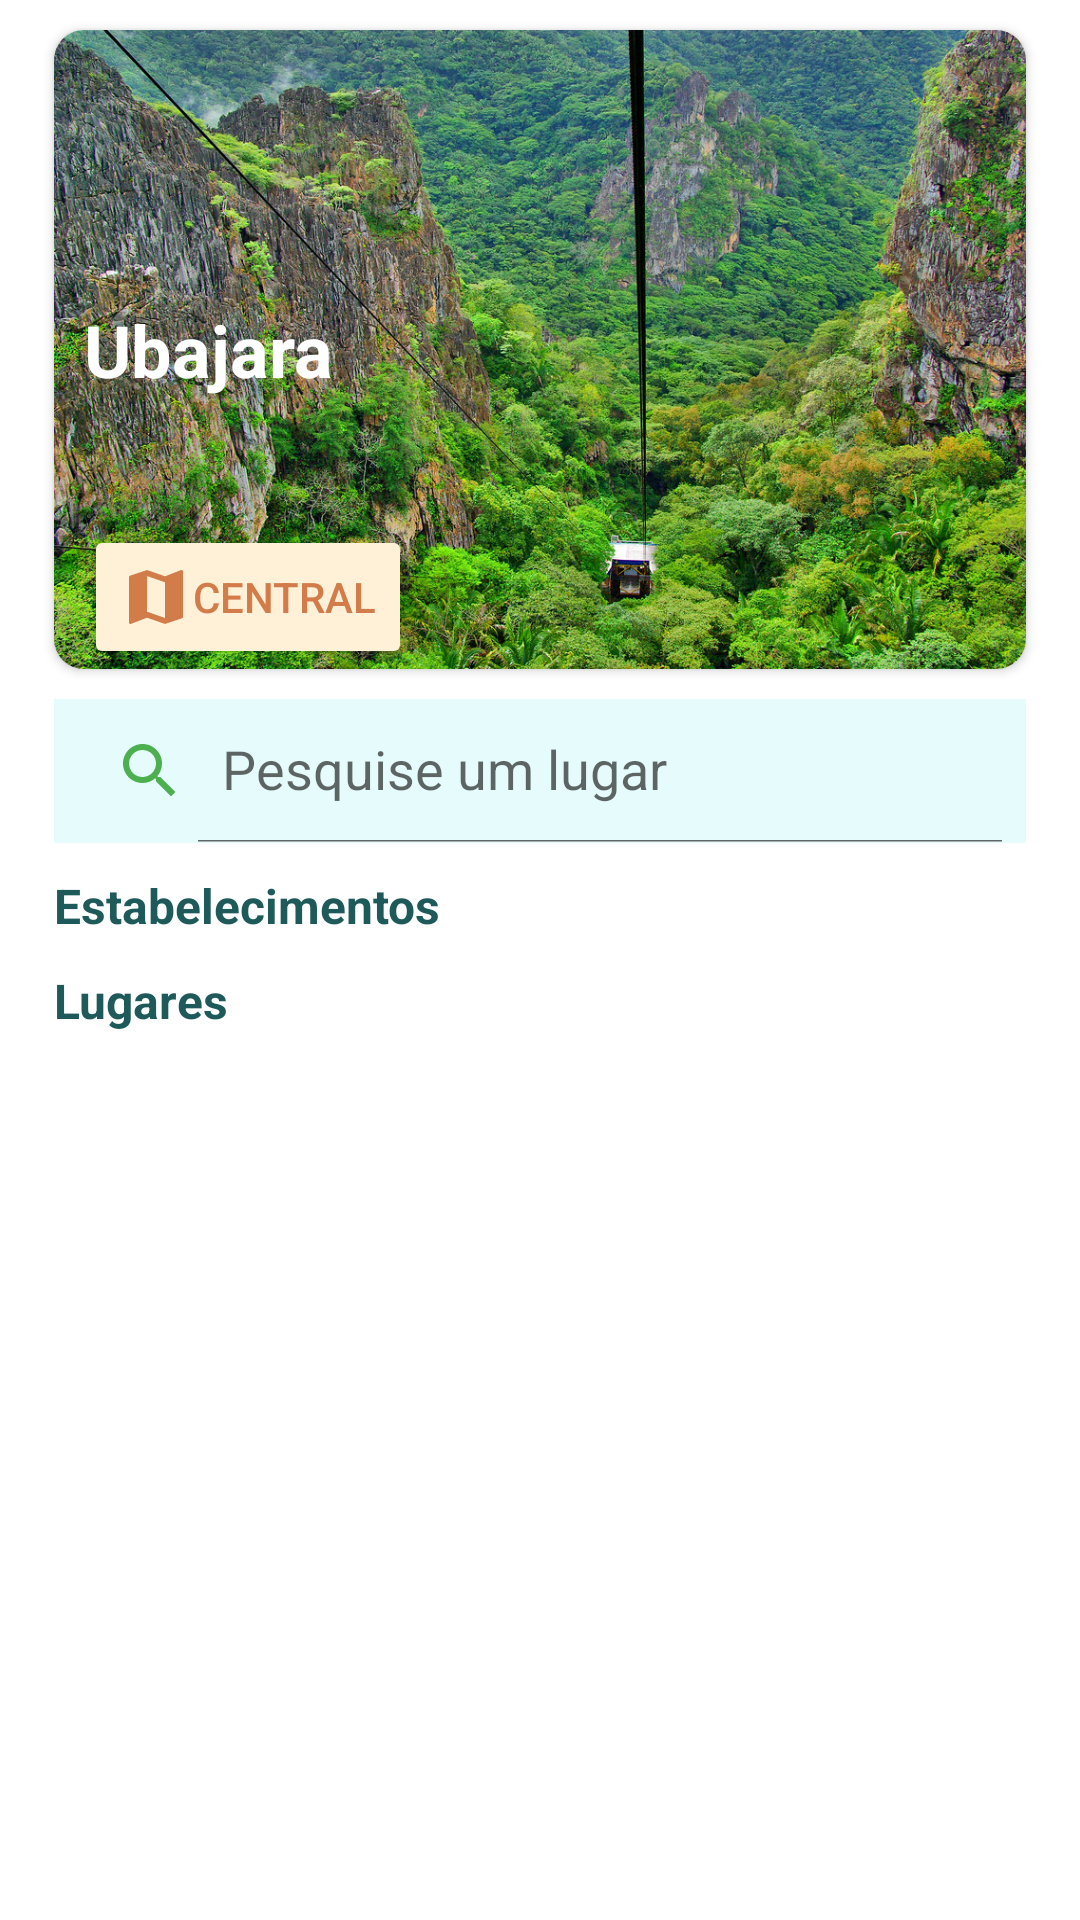

Write the Android layout XML for this screen, with the resource values it uses.
<!-- AndroidManifest.xml: application theme AppTheme -->
<!-- res/layout/cidades_fragment.xml -->
<?xml version="1.0" encoding="utf-8"?>
<ScrollView
    xmlns:android="http://schemas.android.com/apk/res/android"
    xmlns:app="http://schemas.android.com/apk/res-auto"
    xmlns:tools="http://schemas.android.com/tools"
    android:layout_width="match_parent"
    android:layout_height="match_parent"
    android:fillViewport="true"
    >
<androidx.constraintlayout.widget.ConstraintLayout
    android:layout_width="match_parent"
    android:layout_height="match_parent"
    tools:context=".ui.fragments.cidades.CidadesFragment" >

    <androidx.cardview.widget.CardView
        android:id="@+id/cardView3"
        android:layout_width="0dp"
        android:layout_height="213dp"
        android:layout_marginStart="18dp"
        android:layout_marginTop="10dp"
        android:layout_marginEnd="18dp"
        app:cardCornerRadius="10dp"
        app:layout_constraintEnd_toEndOf="parent"
        app:layout_constraintStart_toStartOf="parent"
        app:layout_constraintTop_toTopOf="parent">

        <ImageView
            android:id="@+id/imageViewCidadeRecomendada"
            android:layout_width="match_parent"
            android:layout_height="match_parent"
            android:scaleType="fitXY"
            android:src="@drawable/ubajara" />

        <TextView
            android:id="@+id/textViewCidadeRecomendada"
            android:layout_width="wrap_content"
            android:layout_height="wrap_content"
            android:layout_gravity="center|start"
            android:layout_marginLeft="10dp"
            android:drawableLeft="@drawable/ic_baseline_location_branco"
            android:text="Ubajara"
            android:textColor="#FFFFFF"
            android:textSize="24sp"
            android:textStyle="bold" />

        <Button
            android:id="@+id/button2"
            android:layout_width="wrap_content"
            android:layout_height="wrap_content"
            android:layout_gravity="bottom|start|left"
            android:layout_marginLeft="10dp"
            android:backgroundTint="#FFF0D8"
            android:drawableLeft="@drawable/ic_baseline_map_24"
            android:text="Central"
            android:textColor="#D27C4A"
            app:cornerRadius="20dp" />

    </androidx.cardview.widget.CardView>

    <androidx.appcompat.widget.SearchView
        android:id="@+id/searchViewHome"
        android:layout_width="0dp"
        android:layout_height="wrap_content"
        android:layout_marginStart="18dp"
        android:layout_marginTop="10dp"
        android:layout_marginEnd="18dp"
        android:background="#E6FBFB"
        android:visibility="visible"
        app:iconifiedByDefault="false"
        app:layout_constraintEnd_toEndOf="parent"
        app:layout_constraintStart_toStartOf="parent"
        app:layout_constraintTop_toBottomOf="@+id/cardView3"
        app:queryHint="Pesquise um lugar"
        app:searchHintIcon="@drawable/ic_baseline_search_24"
        app:searchIcon="@drawable/ic_baseline_search_24" />

    <TextView
        android:id="@+id/textView6"
        android:layout_width="wrap_content"
        android:layout_height="wrap_content"
        android:layout_marginStart="18dp"
        android:layout_marginTop="10dp"
        android:text="Estabelecimentos"
        android:textColor="#1E5A5A"
        android:textSize="16sp"
        android:textStyle="bold"
        app:layout_constraintStart_toStartOf="parent"
        app:layout_constraintTop_toBottomOf="@+id/searchViewHome" />

    <TextView
        android:id="@+id/textView17"
        android:layout_width="wrap_content"
        android:layout_height="wrap_content"
        android:layout_marginStart="18dp"
        android:layout_marginTop="10dp"
        android:text="Lugares"
        android:textColor="#1E5A5A"
        android:textSize="16sp"
        android:textStyle="bold"
        app:layout_constraintStart_toStartOf="parent"
        app:layout_constraintTop_toBottomOf="@+id/recyclerEstabelecimentosBuscar" />

    <androidx.recyclerview.widget.RecyclerView
        android:id="@+id/recyclerEstabelecimentosBuscar"
        android:layout_width="0dp"
        android:layout_height="wrap_content"
        android:layout_marginLeft="18dp"
        android:layout_marginRight="18dp"
        app:layout_constraintEnd_toEndOf="parent"
        app:layout_constraintStart_toStartOf="parent"
        app:layout_constraintTop_toBottomOf="@+id/textView6" />

    <androidx.recyclerview.widget.RecyclerView
        android:id="@+id/recyclerLugaresBuscar"
        android:layout_width="0dp"
        android:layout_height="wrap_content"
        android:layout_marginStart="18dp"
        android:layout_marginEnd="18dp"
        app:layout_constraintEnd_toEndOf="parent"
        app:layout_constraintStart_toStartOf="parent"
        app:layout_constraintTop_toBottomOf="@+id/textView17" />

</androidx.constraintlayout.widget.ConstraintLayout>
</ScrollView>
<!-- resources referenced by this layout -->
<resources>
  <!-- drawable ic_baseline_map_24 (drawable) -->
  <vector android:height="24dp" android:tint="#D27C4A"
      android:viewportHeight="24" android:viewportWidth="24"
      android:width="24dp" xmlns:android="http://schemas.android.com/apk/res/android">
      <path android:fillColor="@android:color/white" android:pathData="M20.5,3l-0.16,0.03L15,5.1 9,3 3.36,4.9c-0.21,0.07 -0.36,0.25 -0.36,0.48V20.5c0,0.28 0.22,0.5 0.5,0.5l0.16,-0.03L9,18.9l6,2.1 5.64,-1.9c0.21,-0.07 0.36,-0.25 0.36,-0.48V3.5c0,-0.28 -0.22,-0.5 -0.5,-0.5zM15,19l-6,-2.11V5l6,2.11V19z"/>
  </vector>
  <!-- drawable ic_baseline_search_24 (drawable) -->
  <vector android:height="24dp" android:tint="#4CAF50"
      android:viewportHeight="24" android:viewportWidth="24"
      android:width="24dp" xmlns:android="http://schemas.android.com/apk/res/android">
      <path android:fillColor="#4CAF50" android:pathData="M15.5,14h-0.79l-0.28,-0.27C15.41,12.59 16,11.11 16,9.5 16,5.91 13.09,3 9.5,3S3,5.91 3,9.5 5.91,16 9.5,16c1.61,0 3.09,-0.59 4.23,-1.57l0.27,0.28v0.79l5,4.99L20.49,19l-4.99,-5zM9.5,14C7.01,14 5,11.99 5,9.5S7.01,5 9.5,5 14,7.01 14,9.5 11.99,14 9.5,14z"/>
  </vector>
  <!-- drawable ubajara: jpg bitmap (drawable, 565529 bytes) -->
  <style name="AppTheme" parent="Theme.MaterialComponents.Light.DarkActionBar">
          <item name="colorPrimary">#8BC34A</item>
          <item name="colorPrimaryDark">#8BC34A</item>
          <item name="colorAccent">#8BC34A</item>
      </style>
</resources>
